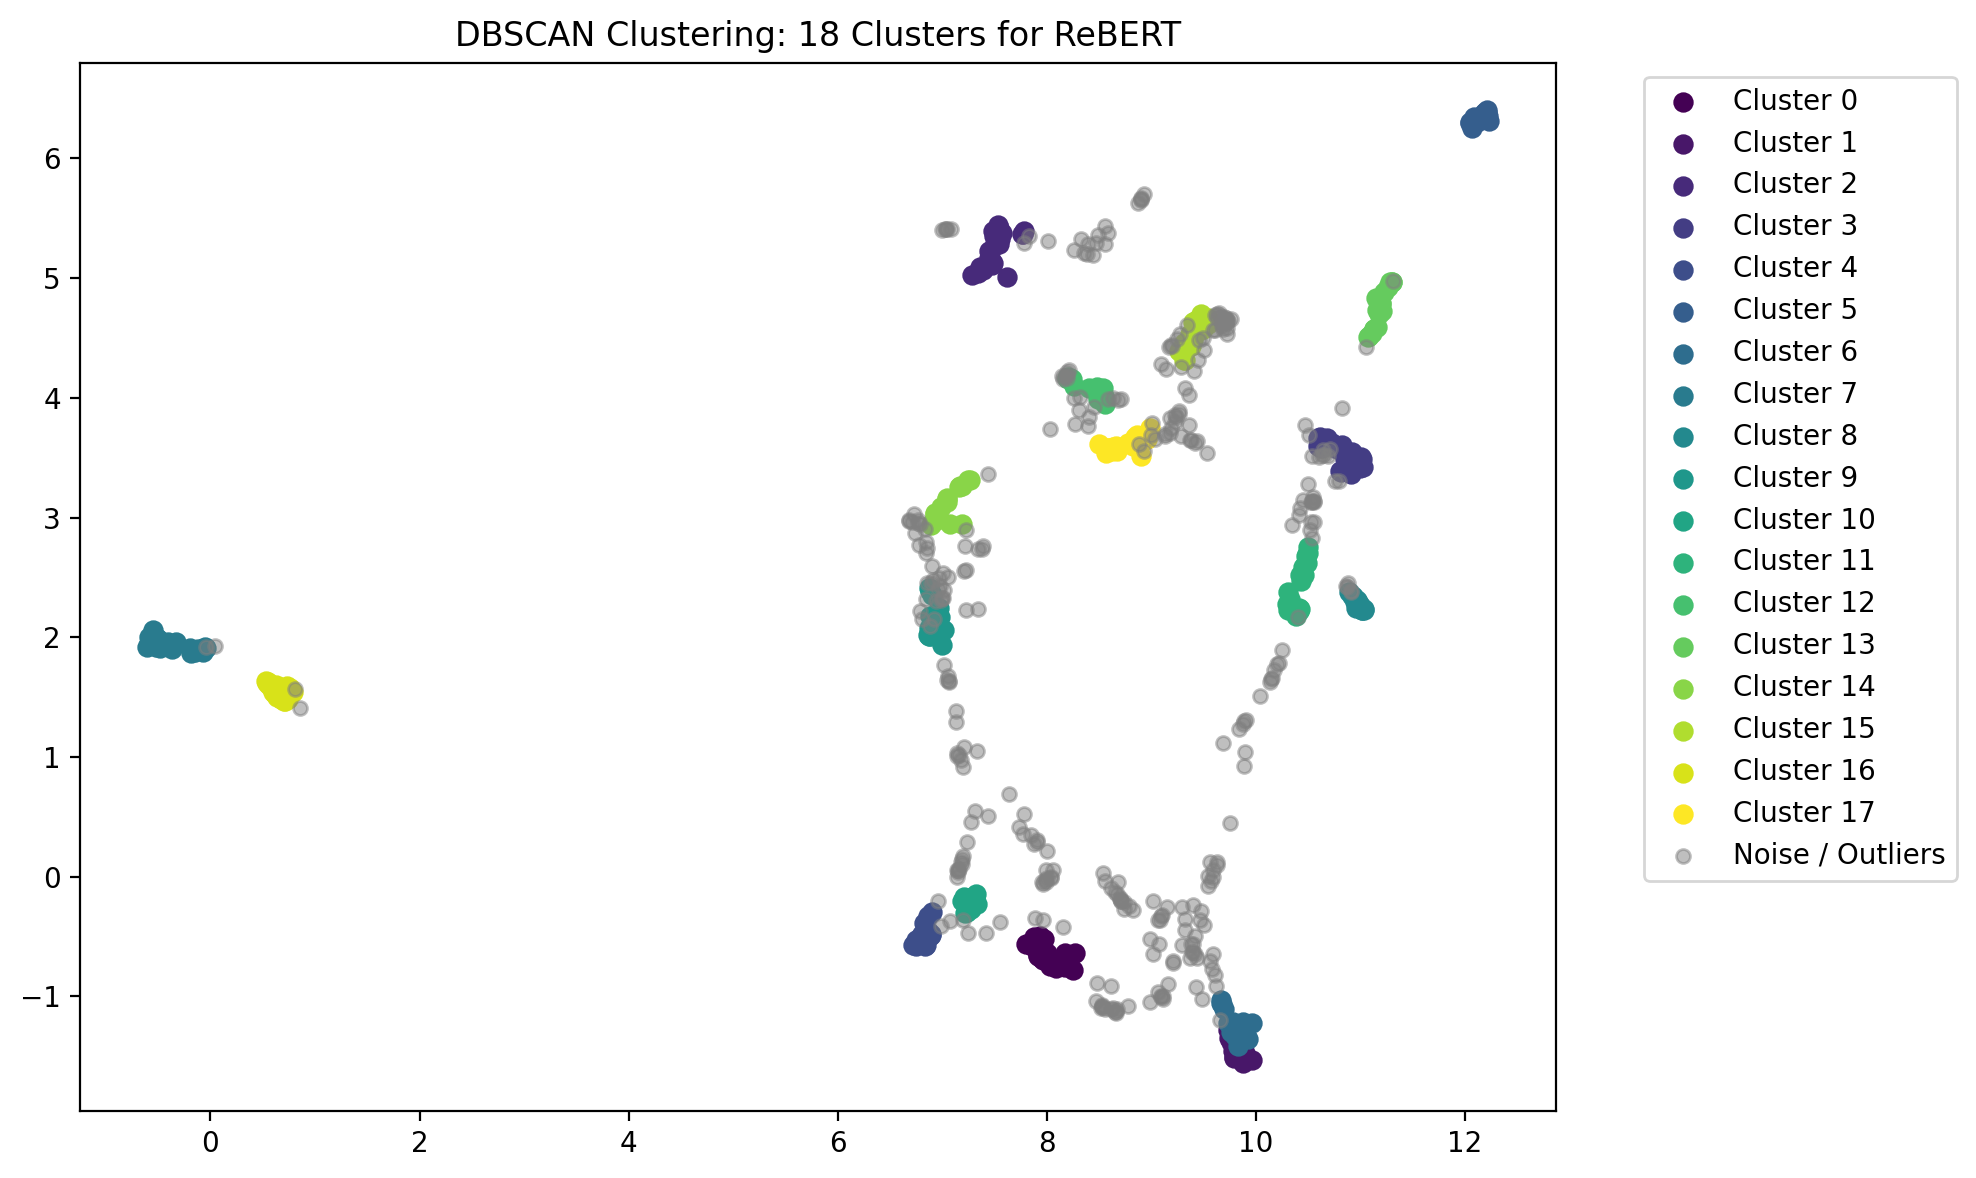

The table this chart was drawn from, first rows:
x, y, cluster
9.921, -1.355, 6
7.946, -0.6472, 0.000000
10.87, 3.507, 3
9.865, -1.498, 1
7.555, 5.326, 2
9.766, -1.384, 1
7.861, -0.5761, 0.000000
11.05, 4.428, -1
9.734, -1.224, 6
10.97, 3.453, 3
9.661, -1.199, -1
8.133, -0.7337, 0.000000
9.863, -1.431, 1
8.109, -0.7204, 0.000000
8.932, 3.657, 17
8.211, -0.7168, 0.000000
8.174, -0.7543, 0.000000
6.785, -0.5204, 4
8.222, 4.166, 12
6.752, -0.5248, 4
6.866, 2.018, 9
9.375, 3.646, -1
12.19, 6.365, 5
7.878, 0.2728, -1
0.6978, 1.491, 16
10.65, 3.567, -1
8.249, -0.7771, 0.000000
10.55, 3.175, -1
6.731, 3.027, -1
12.21, 6.385, 5
10.93, 3.475, 3
7.535, 5.396, 2
9.778, -1.241, 6
9.88, -1.556, 1
9.839, -1.501, 1
11.01, 3.506, 3
6.864, -0.4575, 4
6.834, -0.5245, 4
11.22, 4.887, 13
8.584, 5.376, -1
9.84, -1.35, 6
8.097, -0.6978, 0.000000
10.79, 3.302, -1
7.162, 0.06398, -1
9.718, 4.665, -1
8.01, -0.7076, 0.000000
-0.4788, 1.909, 7
9.485, -1.018, -1
9.958, -1.53, 1
11.01, 2.227, 8
6.717, -0.5675, 4
7.221, 2.761, -1
8.493, 3.995, 12
10.43, 2.236, 11
-0.5304, 1.958, 7
7.053, 2.502, -1
9.393, -0.2375, -1
8.327, 5.323, -1
7.287, -0.1695, 10
10.91, 2.382, -1
... 667 more rows
